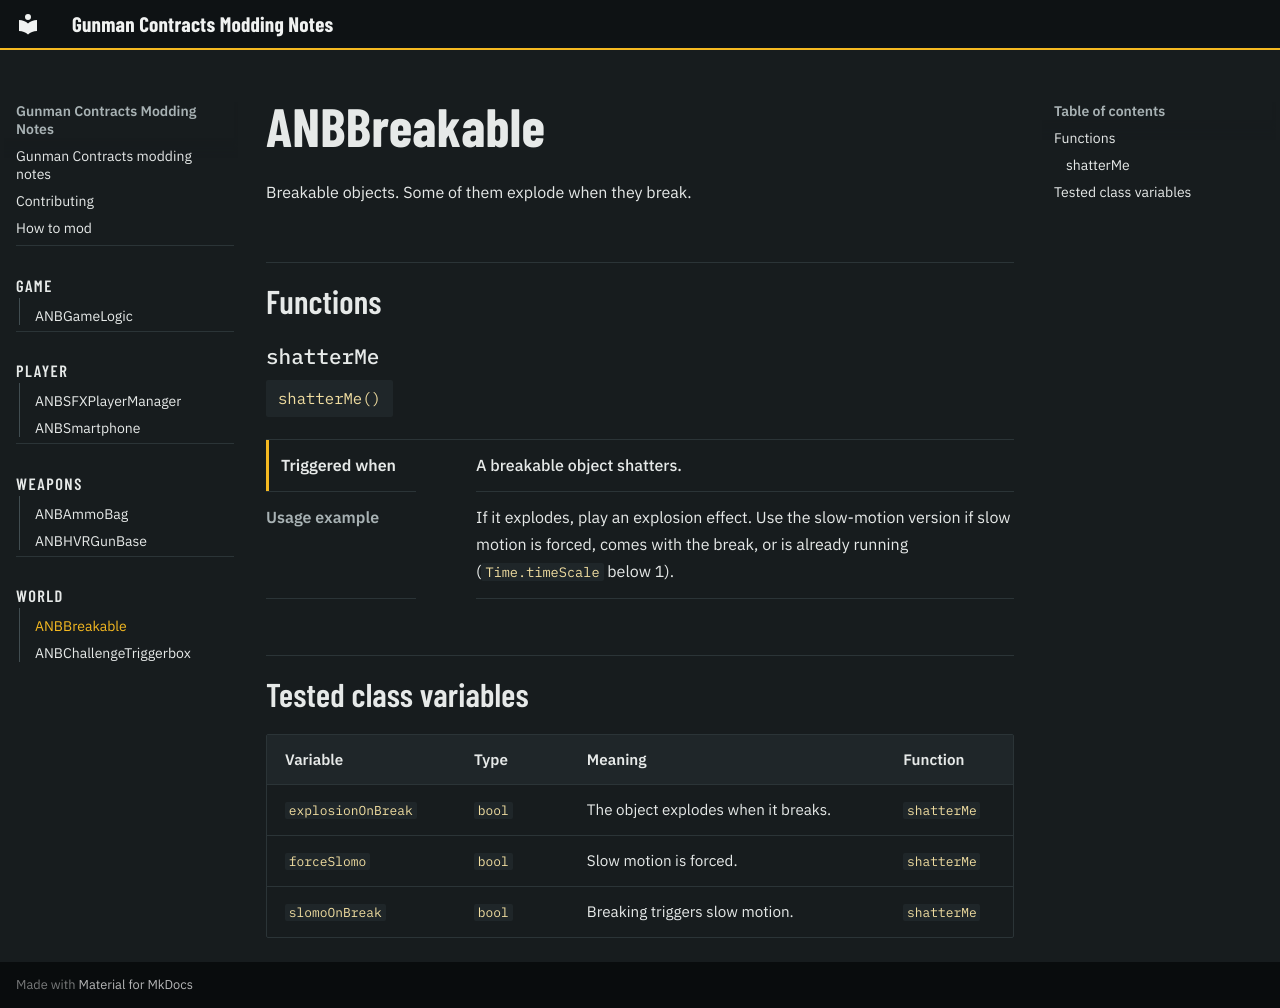

repository: Gunman-Contracts-modders/gunman-contracts-modders.github.io · page: world/anbbreakable/index.html · generator: mkdocs

---
description: Breakable objects. Some of them explode.
---

# ANBBreakable

Breakable objects. Some of them explode when they break.

## Functions

### `shatterMe`

`shatterMe()`

Triggered when
:   A breakable object shatters.

Usage example
:   If it explodes, play an explosion effect. Use the slow-motion version if slow motion is forced, comes with the break, or is already running (`Time.timeScale` below 1).

## Tested class variables

| Variable | Type | Meaning | Function |
|---|---|---|---|
| `explosionOnBreak` | `bool` | The object explodes when it breaks. | `shatterMe` |
| `forceSlomo` | `bool` | Slow motion is forced. | `shatterMe` |
| `slomoOnBreak` | `bool` | Breaking triggers slow motion. | `shatterMe` |
